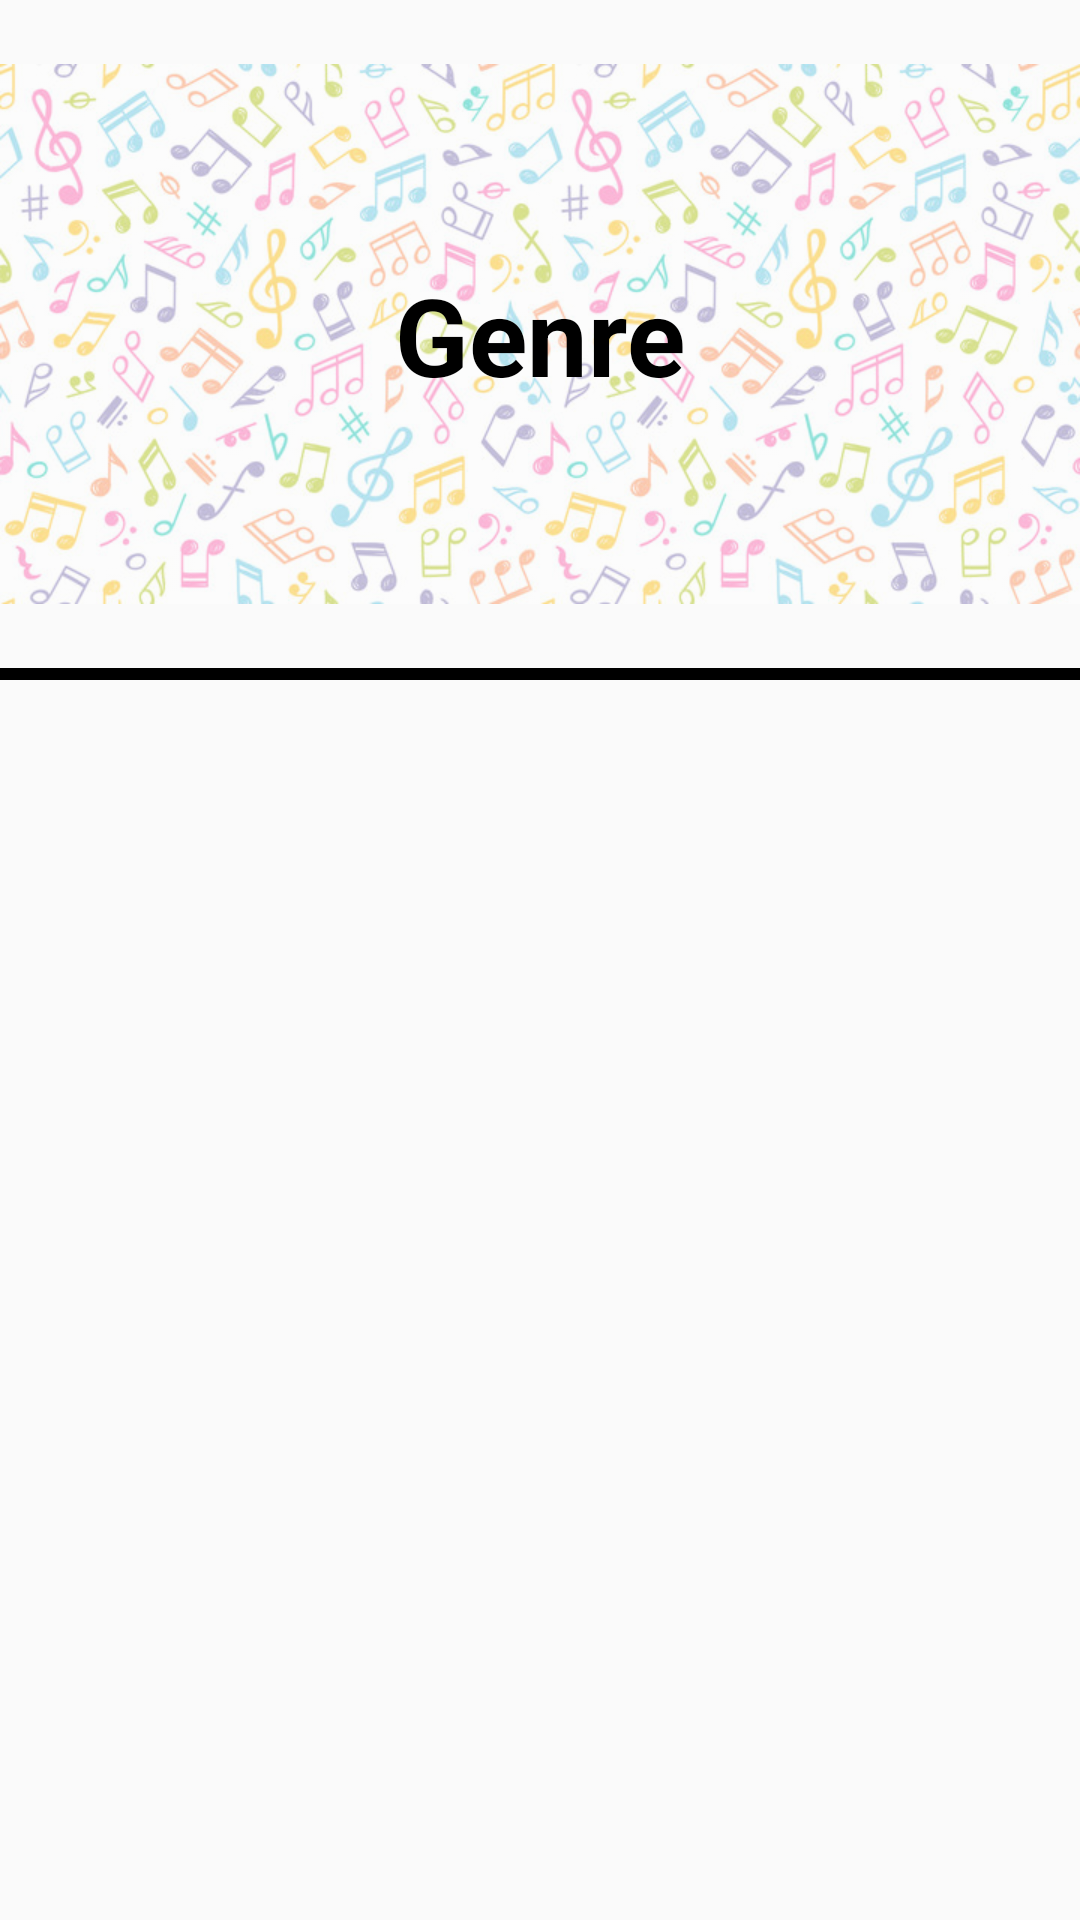

The Android layout XML behind this screen, and the referenced resources:
<!-- AndroidManifest.xml: application theme Theme.MusicWiki -->
<!-- res/layout/fragment_tracks_view.xml -->
<?xml version="1.0" encoding="utf-8"?>
<androidx.constraintlayout.widget.ConstraintLayout
    xmlns:android="http://schemas.android.com/apk/res/android"
    xmlns:tools="http://schemas.android.com/tools"
    android:layout_width="match_parent"
    android:layout_height="match_parent"
    xmlns:app="http://schemas.android.com/apk/res-auto"
    tools:context=".ui.TracksViewFragment">

    <ImageView
        android:id="@+id/imageView"
        android:layout_width="match_parent"
        android:layout_height="0dp"
        android:src="@drawable/bgimg"
        android:alpha="0.45"
        app:layout_constraintBottom_toTopOf="@+id/view"
        app:layout_constraintEnd_toEndOf="parent"
        app:layout_constraintStart_toStartOf="parent"
        app:layout_constraintTop_toTopOf="parent" />

    <View
        android:id="@+id/view"
        android:layout_width="match_parent"
        android:layout_height="4dp"
        android:background="@color/black"
        app:layout_constraintBottom_toBottomOf="parent"
        app:layout_constraintEnd_toEndOf="parent"
        app:layout_constraintStart_toStartOf="parent"
        app:layout_constraintTop_toTopOf="parent"
        app:layout_constraintVertical_bias="0.35" />

    <TextView
        android:id="@+id/tagTitle"
        android:layout_width="wrap_content"
        android:layout_height="wrap_content"
        android:layout_gravity="center"
        android:text="@string/genre"
        android:textColor="@color/black"
        android:textSize="36sp"
        android:textStyle="bold"
        app:layout_constraintBottom_toTopOf="@+id/view"
        app:layout_constraintEnd_toEndOf="parent"
        app:layout_constraintStart_toStartOf="parent"
        app:layout_constraintTop_toTopOf="@+id/imageView" />

    <androidx.recyclerview.widget.RecyclerView
        android:id="@+id/tracksRecyclerView"
        android:layout_width="match_parent"
        android:layout_height="0dp"
        android:padding="16dp"
        app:layout_constraintEnd_toEndOf="parent"
        app:layout_constraintStart_toStartOf="parent"
        app:layout_constraintTop_toBottomOf="@+id/view"
        app:layout_constraintBottom_toBottomOf="parent"
        tools:listitem="@layout/item_genre_details_list" />

    <ProgressBar
        android:id="@+id/paginationProgressBarTracks"
        style="?attr/progressBarStyle"
        android:layout_width="wrap_content"
        android:layout_height="wrap_content"
        android:background="@android:color/transparent"
        android:visibility="invisible"
        app:layout_constraintBottom_toBottomOf="parent"
        app:layout_constraintEnd_toEndOf="parent"
        app:layout_constraintStart_toStartOf="parent"
        app:layout_constraintTop_toBottomOf="@+id/view" />

</androidx.constraintlayout.widget.ConstraintLayout>
<!-- res/layout/item_genre_details_list.xml (included above) -->
<?xml version="1.0" encoding="utf-8"?>
<androidx.constraintlayout.widget.ConstraintLayout xmlns:android="http://schemas.android.com/apk/res/android"
    android:layout_width="wrap_content"
    android:layout_height="wrap_content"
    android:layout_margin="8dp"
    xmlns:app="http://schemas.android.com/apk/res-auto">

    <ImageView
        android:id="@+id/detailImage"
        android:layout_width="150dp"
        android:layout_height="170dp"
        android:src="@drawable/musicitem"
        app:cardElevation="20dp"
        app:layout_constraintBottom_toBottomOf="parent"
        app:layout_constraintEnd_toEndOf="parent"
        app:layout_constraintStart_toStartOf="parent"
        app:layout_constraintTop_toTopOf="parent" />

    <TextView
        android:id="@+id/mainTv"
        android:layout_width="wrap_content"
        android:layout_height="wrap_content"
        android:layout_marginTop="36dp"
        android:text="Main Text View"
        android:textAlignment="center"
        android:textColor="@color/black"
        android:textStyle="bold"
        app:layout_constraintEnd_toEndOf="@+id/detailImage"
        app:layout_constraintStart_toStartOf="parent"
        app:layout_constraintTop_toTopOf="parent" />

    <TextView
        android:id="@+id/subTv"
        android:layout_width="wrap_content"
        android:layout_height="wrap_content"
        android:text="Sub Text View"
        android:textSize="12sp"
        android:textColor="@color/black"
        android:layout_marginTop="12dp"
        android:textAlignment="center"
        app:layout_constraintEnd_toEndOf="parent"
        app:layout_constraintStart_toStartOf="parent"
        app:layout_constraintTop_toBottomOf="@+id/mainTv" />

</androidx.constraintlayout.widget.ConstraintLayout>
<!-- resources referenced by this layout -->
<resources>
  <color name="black">#FF000000</color>
  <!-- drawable bgimg: jpg bitmap (drawable-v24, 129019 bytes) -->
  <!-- drawable musicitem: jpg bitmap (drawable-v24, 13702 bytes) -->
  <string name="genre">Genre</string>
  <style name="Theme.MusicWiki" parent="Theme.MaterialComponents.DayNight.NoActionBar.Bridge">
          
          <item name="colorPrimary">@color/purple_500</item>
          <item name="colorPrimaryVariant">@color/white</item>
          <item name="colorOnPrimary">@color/white</item>
          
          <item name="colorSecondary">@color/teal_200</item>
          <item name="colorSecondaryVariant">@color/teal_700</item>
          <item name="colorOnSecondary">@color/white</item>
          
          <item name="android:statusBarColor">?attr/colorPrimaryVariant</item>
          
      </style>
  <color name="purple_500">#FF6200EE</color>
  <color name="white">#FFFFFFFF</color>
  <color name="teal_200">#FF03DAC5</color>
  <color name="teal_700">#FF018786</color>
</resources>
